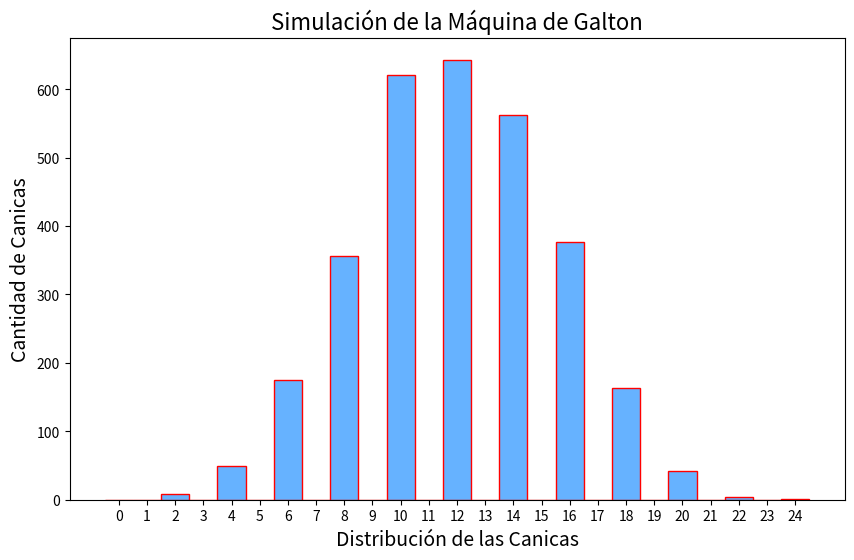

Reproduce this figure in Python.
# Simulación de la Máquina de Galton
# importamos las librerías necesarias
import random
import matplotlib.pyplot as plt
# simulamos el paso de las canicas por los niveles de obstáculos
#devuelve una lista con el contenedor final de cada canica
def simular_canicas(total_canicas=3000, total_niveles=12):
    #creamos una lista para almacenar el contenedor final de cada una de las 3000 canicas
    resultados_contenedores = []
    #bucle para simular el paso de cada canica por los niveles de obstáculos
    for canica in range(total_canicas):
        #inicializamos la posición de la canica en la posición central alta (12) de los 24 contenedores, ya que la posición 0 es la extrema izquierda y la posición 23 es la extrema derecha
        contenedor_actual = 12
        #cada canica pasa por 12 niveles de obstáculos
        for nivel in range(total_niveles):
            #generamos un número aleatorio entre 0 y 1 como es el estándar, simulando si va a la izquierda o la derecha
            desicion = random.random()
            #con un if especificamos que se realiza si va a la derecha o a la izquierda, si es mayor a 0.5 va a la derecha y si es menor o igual a 0.5 va a la izquierda
            if desicion > 0.5:
                contenedor_actual += 1 #si va a la derecha se le suma 1 a su posición
            else:
                contenedor_actual -= 1 #si va a la izquierda se le resta 1 a su posición
        #cuando la canica termina de pasar los 12 niveles, guardamos su contenedor final
        resultados_contenedores.append(contenedor_actual)
    #devolvemos la lista con los contenedores finales de cada canica
    return resultados_contenedores
#creamos nuestra función para mostrar nuestro gráfico con matplotlib
def graficar_histograma(resultados):
    #creamos nuestro gráfico y definimos su tamaño
    plt.figure(figsize=(10, 6))
    #dibujamos nuestro gráfico y le damos el estilo de barras, además de definir el color y el ancho de las barras
    plt.hist(resultados, bins=range(0, 26), color='#66B2FF', edgecolor='#FF0000', align='left')
    #establecemos el título de nuestro gráfico y nombre a los ejes
    plt.title('Simulación de la Máquina de Galton', fontsize=16)
    plt.xlabel('Distribución de las Canicas', fontsize=14)
    plt.ylabel('Cantidad de Canicas', fontsize=14)
    #añadimos los números de cada contenedor debajo de cada barra para mostrar en que contenedor quedaron las canicas
    plt.xticks(range(0, 25))
    #por último mostramos nuestro gráfico
    plt.show()
#hacemos el llamado de nuestras funciones para simular las canicas y graficar el histograma
resultados = simular_canicas()
graficar_histograma(resultados)
